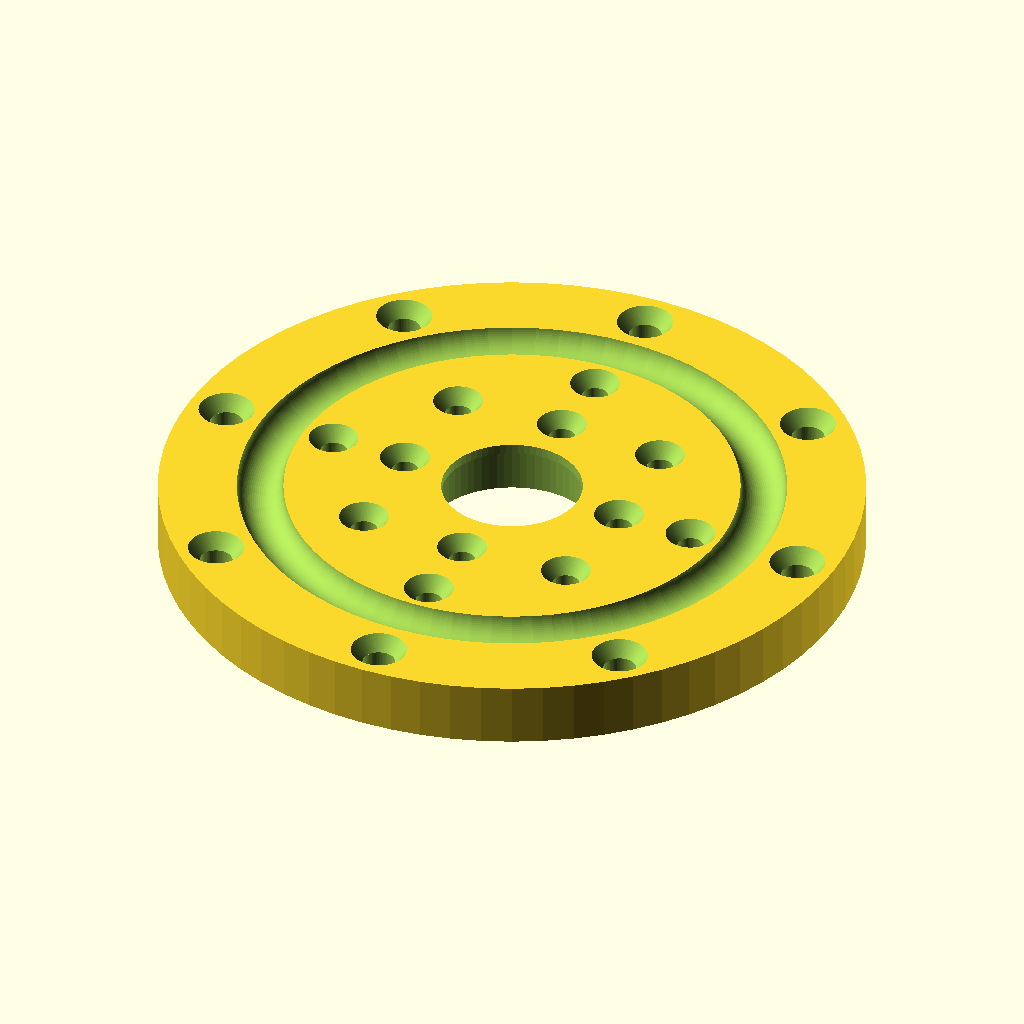
Cell 1: rendered with the file's own defaults.
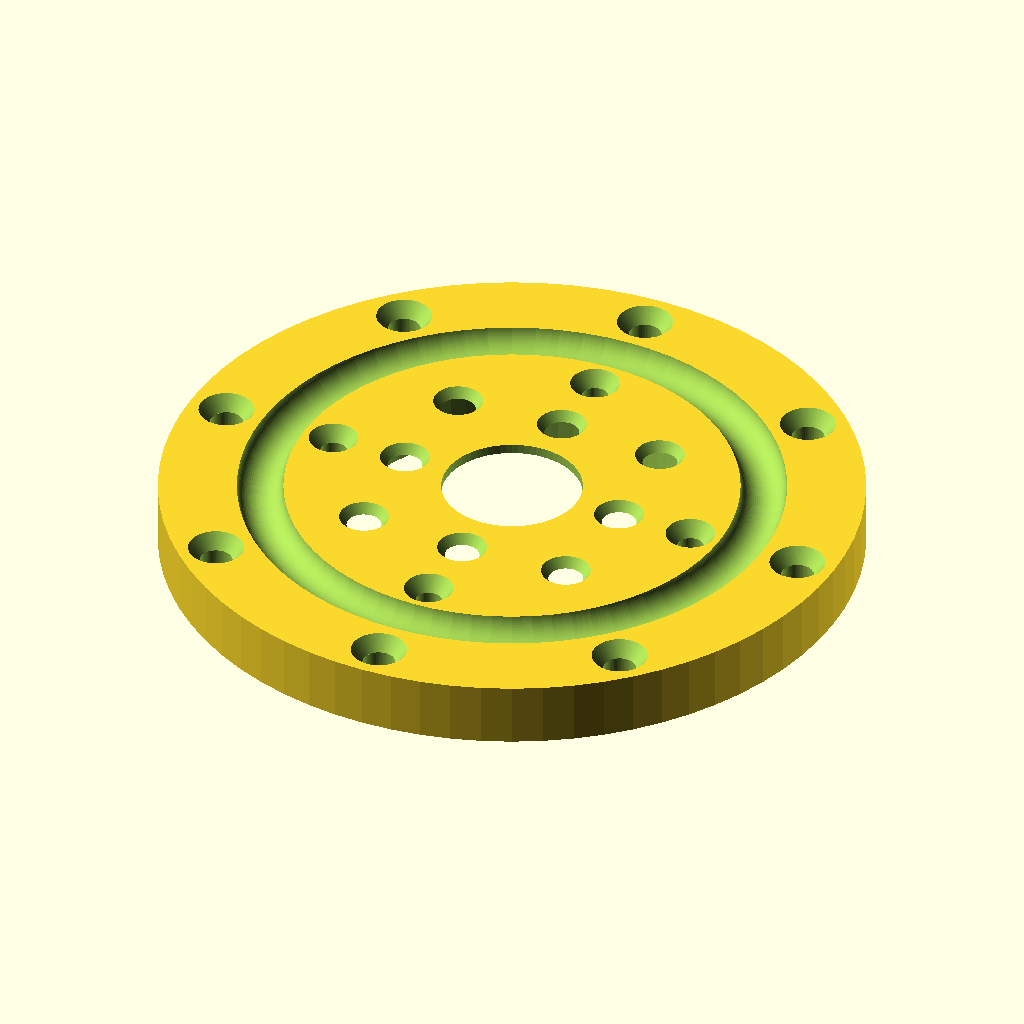
Cell 2: r_bear = 22.6 (everything else at default).
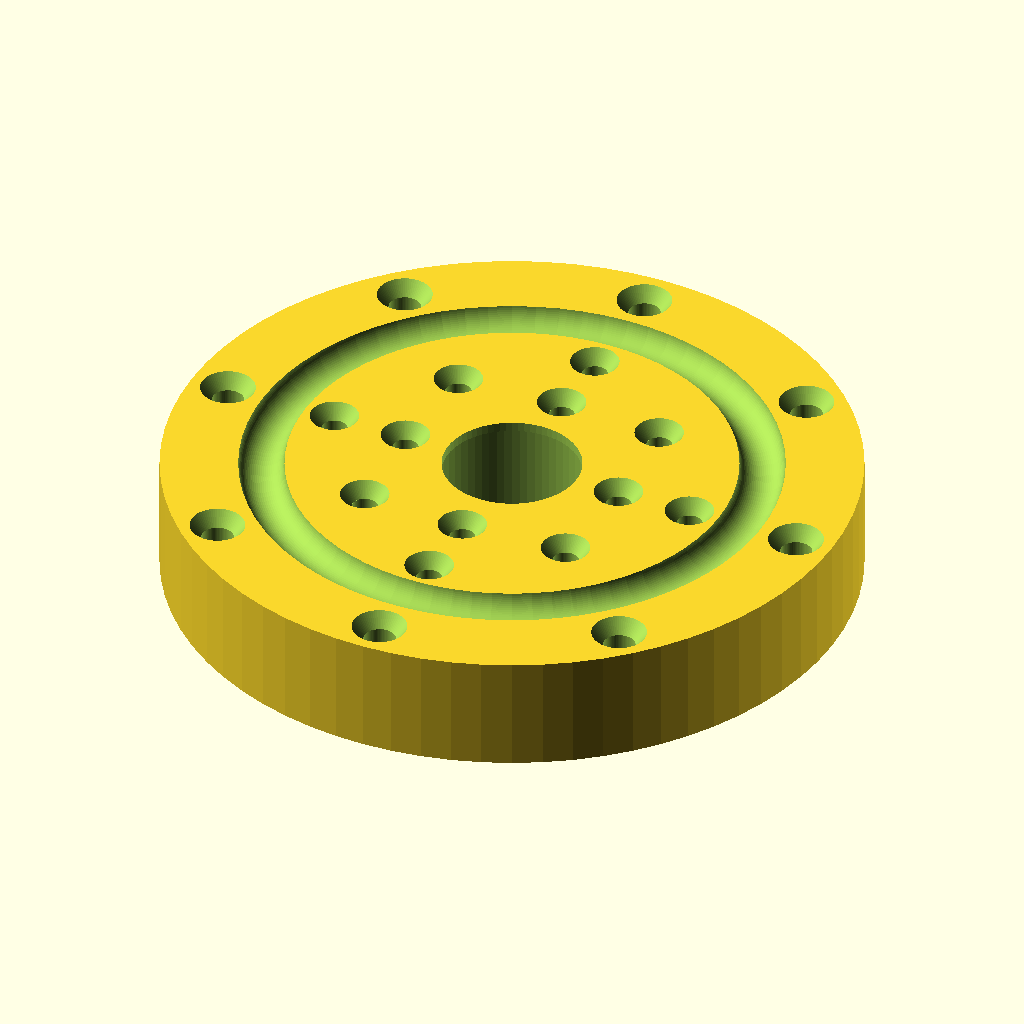
Cell 3: the same model with h_bear = 14.
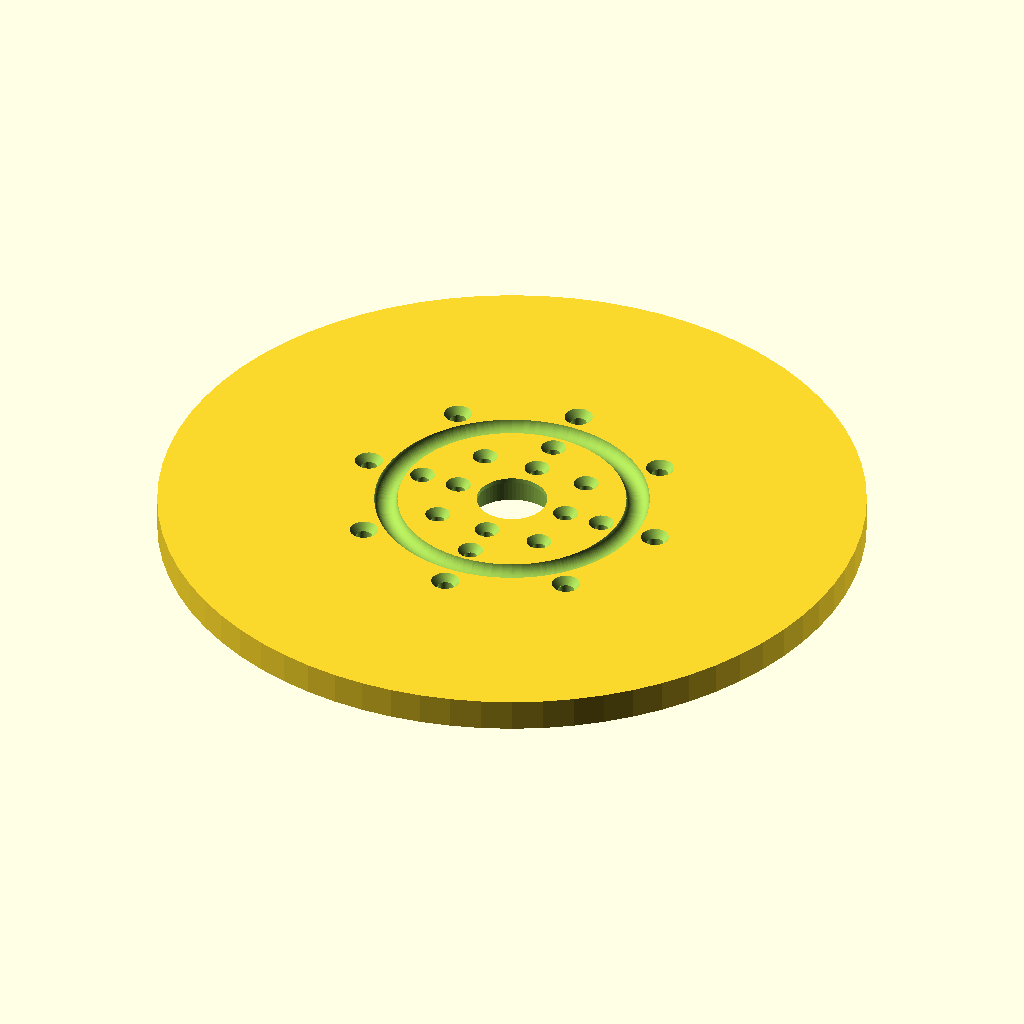
Cell 4: the same model with r_out = 90.
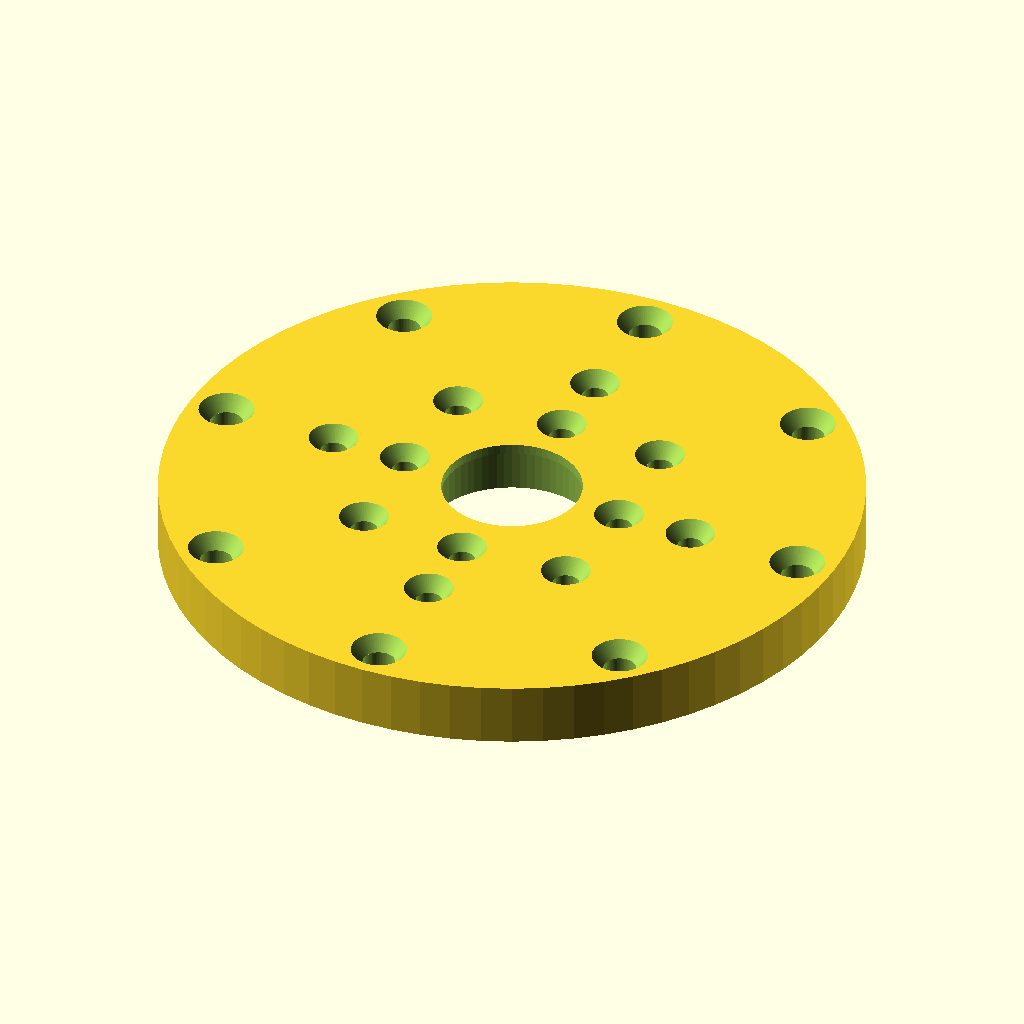
Cell 5: the same model with r_balls = 64.
The same orthographic view direction (rotation 55°, 0°, 25°; colour scheme Cornfield) for every cell, with the view re-fitted per cell, so scale and position can differ between cells.
The OpenSCAD source (hand2/old/hand2_base01.scad):
$fn = 72;

use <atu_shift_circ.scad>
use <atu_holes_01.scad>

ov      = 0.05;
r_bear  = 11.3;
h_bear  =  7.0;
h_all   = h_bear + 1.2;
h_a     = h_all + 2 * ov;

r_out   = 45.0;
r_balls = 32.0;
r_axis  =  9.0; // 4.0 + extra
d_ball  =  6.0;
r_mou   =  2.1;
l_mou   = 40.0;
r_mou2  =  1.7;
h_mou2  =  h_a;
z_deep =  0.5;



module bolt_cone_out()
{
  atu_bolt_cone( r_1=r_mou, r_2=r_mou+1.5, h_all=h_a, h_top=2 );
}

module bolt_cone_in()
{
  atu_bolt_cone( r_1=r_mou2, r_2=r_mou2+1.5, h_all=h_a, h_top=2 );
}

module hand2_base01()
{
  difference(){
    cylinder( r = r_out, h = h_all );
    translate([0,0,-ov]) cylinder( r = r_bear, h = h_bear );
    translate([0,0,-ov]) cylinder( r = r_axis, h = h_a );
    translate([0,0,h_all+z_deep]) rotate_extrude(angle=360)
      translate([r_balls, 0, 0]) circle( r = d_ball/2 );

    shift_octo( l=l_mou, sh_z = -ov ) bolt_cone_out();

    shift_quad( l=15, sh_z = -ov ) bolt_cone_in();

    shift_circ_n( l=20, n = 4, sh_z = -ov, alp_0 = 45 )  bolt_cone_in();

    shift_quad( l=25, sh_z = -ov ) bolt_cone_in();

  }
}

hand2_base01();
Customizer parameters (derived from the source; name, type, default, range or options):
ov: number, default 0.05
r_bear: number, default 11.3
h_bear: number, default 7
r_out: number, default 45
r_balls: number, default 32
r_axis: number, default 9
d_ball: number, default 6
r_mou: number, default 2.1
l_mou: number, default 40
r_mou2: number, default 1.7
z_deep: number, default 0.5
